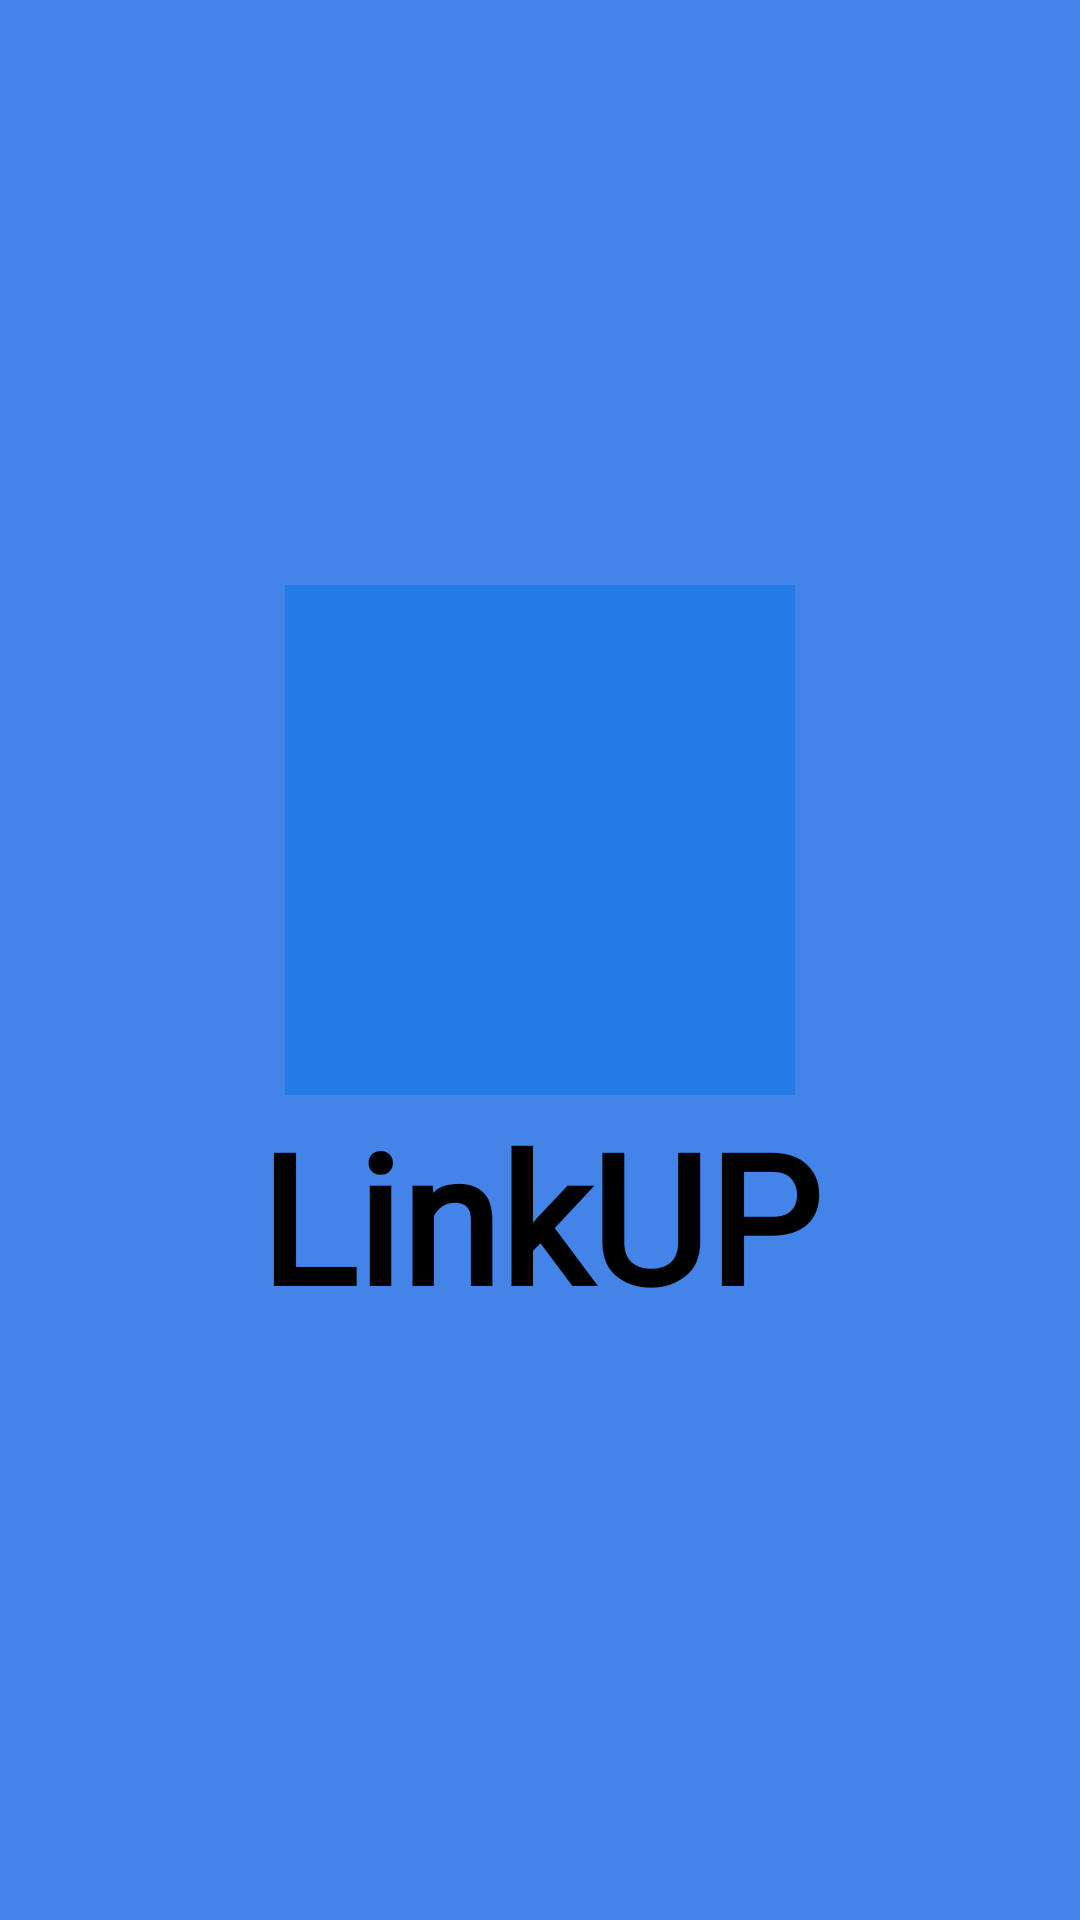

Produce the Android XML layout that renders to this screen, including the resource entries it uses.
<!-- AndroidManifest.xml: application theme Theme.Kitter -->
<!-- res/layout/activity_start.xml -->
<?xml version="1.0" encoding="utf-8"?>
<LinearLayout xmlns:android="http://schemas.android.com/apk/res/android"
    android:layout_width="match_parent"
    android:layout_height="match_parent"
    android:background="#4284E8"
    android:gravity="center"
    android:orientation="vertical">

    <ImageView
        android:id="@+id/img_logo"
        android:layout_width="170dp"
        android:layout_height="170dp"
        android:layout_centerInParent="true"
        android:background="@color/button_blue"
        android:contentDescription="Kitter Logo"
        android:src="@mipmap/ic_kitter_foreground" />


    <TextView
        android:id="@+id/txt_appname"
        android:layout_width="wrap_content"
        android:layout_height="wrap_content"
        android:layout_centerInParent="true"
        android:fontFamily="@font/dancing_script"
        android:gravity="center"
        android:text="@string/app_name"
        android:textColor="@color/black"
        android:textSize="60sp"
        android:textStyle="bold" />


</LinearLayout>
<!-- resources referenced by this layout -->
<resources>
  <color name="black">#FF000000</color>
  <color name="button_blue">#237BE8</color>
  <string name="app_name">LinkUP</string>
  <style name="Theme.Kitter" parent="Theme.MaterialComponents.DayNight.NoActionBar">
          
          <item name="colorPrimary">#FFFFFF</item>
          <item name="colorPrimaryVariant">@color/white</item>
          <item name="colorOnPrimary">@color/black</item>
          
          <item name="colorSecondary">@color/teal_200</item>
          <item name="colorSecondaryVariant">@color/teal_700</item>
          <item name="colorOnSecondary">@color/black</item>
          
          <item name="android:statusBarColor">?attr/colorPrimaryVariant</item>
          
      </style>
  <color name="white">#FFFFFFFF</color>
  <color name="teal_200">#FF03DAC5</color>
  <color name="teal_700">#FF018786</color>
</resources>
